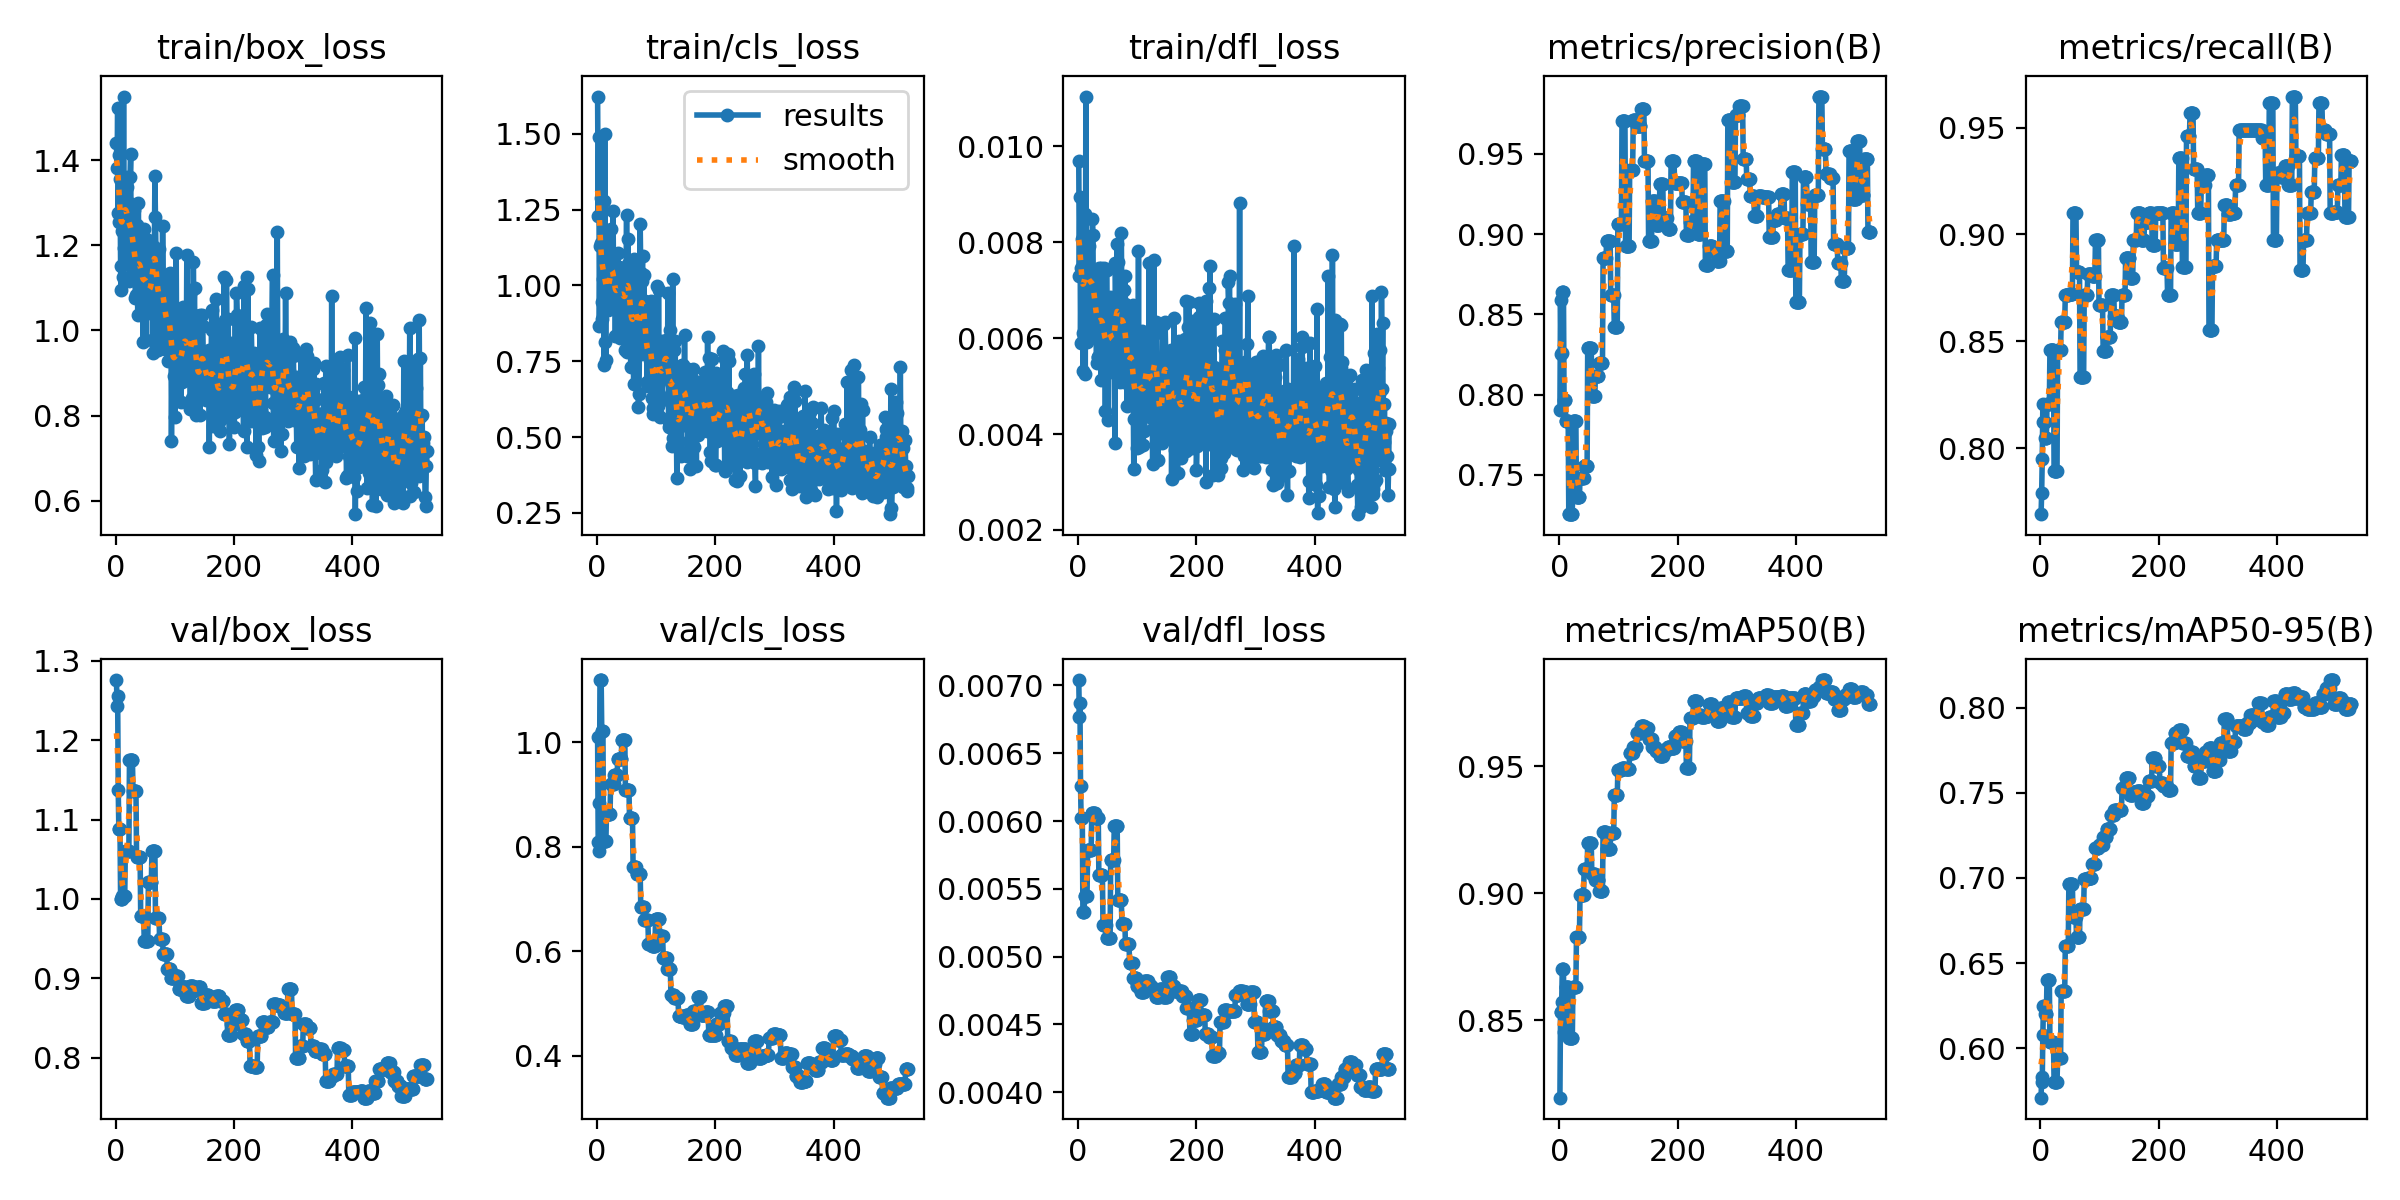

Data behind this chart, as committed beside it:
epoch, time, train/box_loss, train/cls_loss, train/dfl_loss, metrics/precision(B), metrics/recall(B), metrics/mAP50(B), metrics/mAP50-95(B), val/box_loss, val/cls_loss, val/dfl_loss, lr/pg0, lr/pg1, lr/pg2
1, 1.154, 1.44, 1.623, 0.00969, 0.7902, 0.7692, 0.8196, 0.571, 1.276, 1.009, 0.00704, 0.0002, 0.0002, 0.0962
2, 3.382, 1.382, 1.227, 0.0073, 0.8587, 0.7791, 0.8535, 0.5832, 1.243, 0.8082, 0.00677, 0.0004496, 0.0004496, 0.09145
3, 4.651, 1.521, 1.488, 0.00895, 0.8253, 0.7949, 0.8534, 0.5804, 1.256, 0.7917, 0.00687, 0.0006986, 0.0006986, 0.0867
4, 5.925, 1.275, 0.8664, 0.0059, 0.826, 0.8205, 0.8571, 0.6076, 1.137, 0.8833, 0.00626, 0.0009472, 0.0009472, 0.08195
5, 7.194, 1.412, 1.131, 0.00746, 0.8637, 0.8122, 0.8702, 0.6247, 1.088, 1.118, 0.00602, 0.001195, 0.001195, 0.0772
6, 8.381, 1.254, 1.141, 0.00744, 0.8637, 0.8122, 0.8702, 0.6247, 1.088, 1.118, 0.00602, 0.001443, 0.001443, 0.07244
7, 9.796, 1.355, 1.29, 0.00806, 0.8637, 0.8122, 0.8702, 0.6247, 1.088, 1.118, 0.00602, 0.00169, 0.00169, 0.06769
8, 11.03, 1.151, 0.8887, 0.00531, 0.7969, 0.8047, 0.8453, 0.6201, 0.9997, 1.022, 0.00533, 0.001936, 0.001936, 0.06294
9, 12.2, 1.094, 0.9466, 0.0061, 0.7969, 0.8047, 0.8453, 0.6201, 0.9997, 1.022, 0.00533, 0.002183, 0.002183, 0.05818
10, 13.39, 1.233, 1.022, 0.00755, 0.7969, 0.8047, 0.8453, 0.6201, 0.9997, 1.022, 0.00533, 0.002428, 0.002428, 0.05343
11, 14.62, 1.326, 1.277, 0.0086, 0.7838, 0.8205, 0.8633, 0.6401, 1.004, 0.8116, 0.00545, 0.002673, 0.002673, 0.04867
12, 15.89, 1.126, 0.7376, 0.00526, 0.7838, 0.8205, 0.8633, 0.6401, 1.004, 0.8116, 0.00545, 0.002918, 0.002918, 0.04392
13, 17.3, 1.549, 1.501, 0.01104, 0.7838, 0.8205, 0.8633, 0.6401, 1.004, 0.8116, 0.00545, 0.003162, 0.003162, 0.03916
14, 18.51, 1.194, 0.8142, 0.00612, 0.7838, 0.8205, 0.8633, 0.6401, 1.004, 0.8116, 0.00545, 0.003406, 0.003406, 0.03441
15, 19.73, 1.276, 0.7546, 0.00592, 0.7838, 0.8205, 0.8633, 0.6401, 1.004, 0.8116, 0.00545, 0.003649, 0.003649, 0.02965
16, 20.97, 1.249, 1.107, 0.0074, 0.7255, 0.8461, 0.8431, 0.6036, 1.06, 0.8629, 0.00579, 0.003891, 0.003891, 0.02489
17, 22.2, 1.274, 1.053, 0.00728, 0.7255, 0.8461, 0.8431, 0.6036, 1.06, 0.8629, 0.00579, 0.004133, 0.004133, 0.02013
18, 23.58, 1.359, 0.9675, 0.00793, 0.7255, 0.8461, 0.8431, 0.6036, 1.06, 0.8629, 0.00579, 0.004375, 0.004375, 0.01538
19, 24.81, 1.336, 0.9188, 0.00733, 0.7255, 0.8461, 0.8431, 0.6036, 1.06, 0.8629, 0.00579, 0.004616, 0.004616, 0.01062
20, 26.01, 1.186, 0.9534, 0.00637, 0.7255, 0.8461, 0.8431, 0.6036, 1.06, 0.8629, 0.00579, 0.004857, 0.004857, 0.005857
21, 27.3, 1.301, 1.057, 0.00814, 0.7255, 0.8461, 0.8431, 0.6036, 1.06, 0.8629, 0.00579, 0.004901, 0.004901, 0.004901
22, 28.53, 1.182, 0.9556, 0.00641, 0.7255, 0.8461, 0.8431, 0.6036, 1.06, 0.8629, 0.00579, 0.004896, 0.004896, 0.004896
23, 29.76, 1.115, 1.088, 0.00612, 0.7836, 0.7892, 0.8632, 0.5803, 1.175, 0.9193, 0.00606, 0.004891, 0.004891, 0.004891
24, 31.11, 1.361, 1.185, 0.00849, 0.7836, 0.7892, 0.8632, 0.5803, 1.175, 0.9193, 0.00606, 0.004886, 0.004886, 0.004886
25, 32.28, 1.414, 1.014, 0.00815, 0.7836, 0.7892, 0.8632, 0.5803, 1.175, 0.9193, 0.00606, 0.004881, 0.004881, 0.004881
26, 33.43, 1.172, 0.9639, 0.00606, 0.7836, 0.7892, 0.8632, 0.5803, 1.175, 0.9193, 0.00606, 0.004876, 0.004876, 0.004876
27, 34.57, 1.131, 1.246, 0.00698, 0.7836, 0.7892, 0.8632, 0.5803, 1.175, 0.9193, 0.00606, 0.004871, 0.004871, 0.004871
28, 35.76, 1.224, 1.037, 0.00703, 0.7836, 0.7892, 0.8632, 0.5803, 1.175, 0.9193, 0.00606, 0.004866, 0.004866, 0.004866
29, 37.08, 1.229, 0.941, 0.0064, 0.7359, 0.8461, 0.8829, 0.5943, 1.136, 0.9369, 0.00602, 0.004861, 0.004861, 0.004861
30, 38.19, 1.283, 1.024, 0.00724, 0.7359, 0.8461, 0.8829, 0.5943, 1.136, 0.9369, 0.00602, 0.004856, 0.004856, 0.004856
31, 39.35, 1.14, 0.8329, 0.00548, 0.7359, 0.8461, 0.8829, 0.5943, 1.136, 0.9369, 0.00602, 0.004851, 0.004851, 0.004851
32, 40.5, 1.195, 1.01, 0.00705, 0.7359, 0.8461, 0.8829, 0.5943, 1.136, 0.9369, 0.00602, 0.004847, 0.004847, 0.004847
33, 41.64, 1.076, 0.9421, 0.0056, 0.7359, 0.8461, 0.8829, 0.5943, 1.136, 0.9369, 0.00602, 0.004842, 0.004842, 0.004842
34, 42.8, 1.082, 0.9475, 0.0056, 0.7359, 0.8461, 0.8829, 0.5943, 1.136, 0.9369, 0.00602, 0.004837, 0.004837, 0.004837
35, 44.2, 1.246, 1.106, 0.00746, 0.7483, 0.859, 0.8995, 0.6334, 1.053, 0.9684, 0.0056, 0.004832, 0.004832, 0.004832
36, 45.39, 1.158, 1.017, 0.00648, 0.7483, 0.859, 0.8995, 0.6334, 1.053, 0.9684, 0.0056, 0.004827, 0.004827, 0.004827
37, 46.66, 1.036, 1.061, 0.00568, 0.7483, 0.859, 0.8995, 0.6334, 1.053, 0.9684, 0.0056, 0.004822, 0.004822, 0.004822
38, 47.86, 1.3, 0.9234, 0.00746, 0.7483, 0.859, 0.8995, 0.6334, 1.053, 0.9684, 0.0056, 0.004817, 0.004817, 0.004817
39, 49.07, 1.103, 0.8274, 0.00513, 0.7483, 0.859, 0.8995, 0.6334, 1.053, 0.9684, 0.0056, 0.004812, 0.004812, 0.004812
40, 50.45, 1.164, 0.9279, 0.00678, 0.7483, 0.859, 0.8995, 0.6334, 1.053, 0.9684, 0.0056, 0.004807, 0.004807, 0.004807
41, 51.65, 1.117, 0.968, 0.00645, 0.7483, 0.859, 0.8995, 0.6334, 1.053, 0.9684, 0.0056, 0.004802, 0.004802, 0.004802
42, 52.91, 1.219, 1.02, 0.00643, 0.7555, 0.8718, 0.9098, 0.6603, 0.9779, 1.005, 0.00523, 0.004797, 0.004797, 0.004797
43, 54.15, 1.197, 1.038, 0.00746, 0.7555, 0.8718, 0.9098, 0.6603, 0.9779, 1.005, 0.00523, 0.004792, 0.004792, 0.004792
44, 55.34, 1.076, 1.022, 0.00556, 0.7555, 0.8718, 0.9098, 0.6603, 0.9779, 1.005, 0.00523, 0.004787, 0.004787, 0.004787
45, 56.53, 1.149, 1.013, 0.00559, 0.7555, 0.8718, 0.9098, 0.6603, 0.9779, 1.005, 0.00523, 0.004782, 0.004782, 0.004782
46, 57.92, 0.9737, 0.9002, 0.00449, 0.7555, 0.8718, 0.9098, 0.6603, 0.9779, 1.005, 0.00523, 0.004777, 0.004777, 0.004777
47, 59.14, 1.083, 0.7864, 0.00566, 0.7555, 0.8718, 0.9098, 0.6603, 0.9779, 1.005, 0.00523, 0.004772, 0.004772, 0.004772
48, 60.38, 1.239, 0.9401, 0.00742, 0.8294, 0.8723, 0.9198, 0.6962, 0.9469, 0.9088, 0.00514, 0.004767, 0.004767, 0.004767
49, 61.63, 1.155, 0.965, 0.00635, 0.8294, 0.8723, 0.9198, 0.6962, 0.9469, 0.9088, 0.00514, 0.004762, 0.004762, 0.004762
50, 62.81, 1.152, 1.231, 0.00663, 0.8294, 0.8723, 0.9198, 0.6962, 0.9469, 0.9088, 0.00514, 0.004757, 0.004757, 0.004757
51, 64.18, 0.9775, 0.7806, 0.0043, 0.8294, 0.8723, 0.9198, 0.6962, 0.9469, 0.9088, 0.00514, 0.004752, 0.004752, 0.004752
52, 65.38, 1.144, 1.154, 0.00655, 0.8294, 0.8723, 0.9198, 0.6962, 0.9469, 0.9088, 0.00514, 0.004748, 0.004748, 0.004748
53, 66.59, 1.116, 1.069, 0.00685, 0.8294, 0.8723, 0.9198, 0.6962, 0.9469, 0.9088, 0.00514, 0.004743, 0.004743, 0.004743
54, 67.83, 1.212, 1.004, 0.00649, 0.8294, 0.8723, 0.9198, 0.6962, 0.9469, 0.9088, 0.00514, 0.004738, 0.004738, 0.004738
55, 69.16, 1.043, 1.08, 0.00597, 0.7991, 0.9103, 0.9077, 0.6768, 1.022, 0.8545, 0.00571, 0.004733, 0.004733, 0.004733
56, 70.43, 1.094, 0.9046, 0.006, 0.7991, 0.9103, 0.9077, 0.6768, 1.022, 0.8545, 0.00571, 0.004728, 0.004728, 0.004728
57, 71.81, 1.041, 0.7297, 0.00529, 0.7991, 0.9103, 0.9077, 0.6768, 1.022, 0.8545, 0.00571, 0.004723, 0.004723, 0.004723
58, 73.03, 1.055, 0.8404, 0.00591, 0.7991, 0.9103, 0.9077, 0.6768, 1.022, 0.8545, 0.00571, 0.004718, 0.004718, 0.004718
59, 74.24, 1.081, 0.794, 0.00564, 0.7991, 0.9103, 0.9077, 0.6768, 1.022, 0.8545, 0.00571, 0.004713, 0.004713, 0.004713
60, 75.45, 1.199, 1.058, 0.00678, 0.7991, 0.9103, 0.9077, 0.6768, 1.022, 0.8545, 0.00571, 0.004708, 0.004708, 0.004708
... 466 more rows
